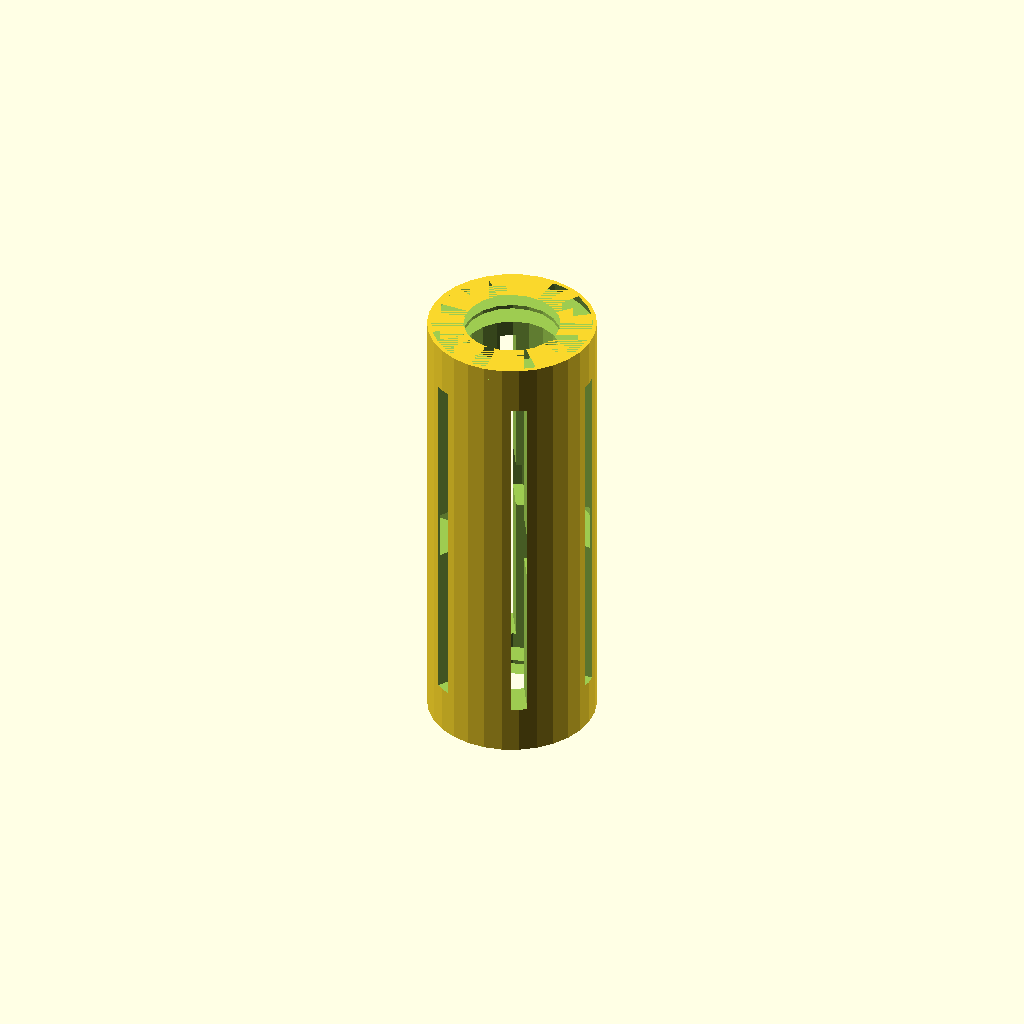
Cell 1 — every parameter at its default value.
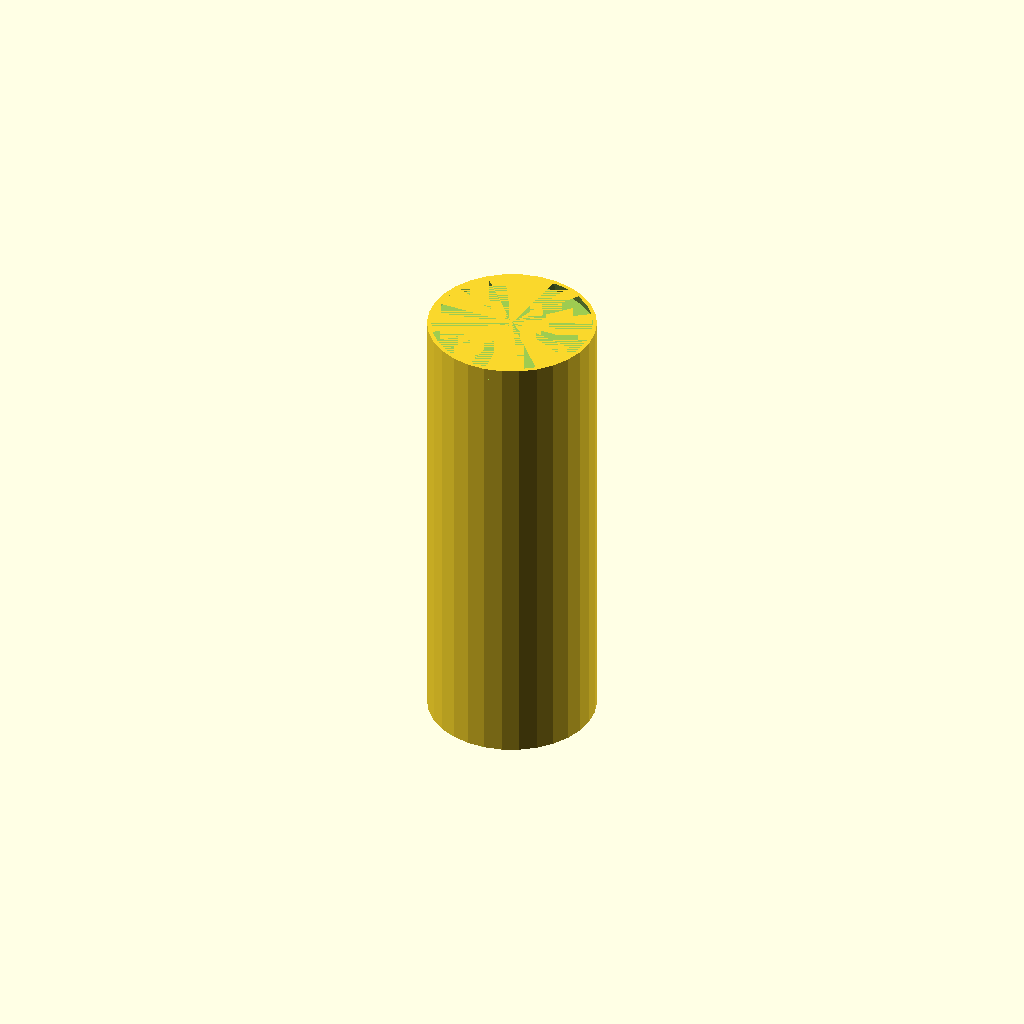
Cell 2: the same model with bore_d = 0.1.
One fixed orthographic camera (rotation 55°, 0°, 25°; colour scheme Cornfield) for every cell.
Source of the model, results/nopscadlib/ablations/no_retrieval/scad/linear_bearing__LM12LUU.scad:
// Parameters
bore_d = 12.0; //[6.0:24.0:0.1]
outer_d = 21.0; //[10.5:42.0:0.1]
length = 57.0; //[28.5:114.0:0.5]
chamfer = 0.5; //[0.2:2.0:0.1]
overlap = 1.0; //[0.5:2.0:0.1]
seal_groove_width = 2.0; //[1.0:5.0:0.1]
seal_groove_depth = 0.6; //[0.2:1.5:0.1]
seal_groove_offset = 3.0; //[1.0:10.0:0.1]
track_count = 6; //[3:10:1]
track_width = 2.0; //[1.0:4.0:0.1]
track_depth = 0.4; //[0.1:1.2:0.1]
track_length_margin = 6.0; //[2.0:15.0:0.5]
marking_depth = 0.2; //[0.1:0.8:0.05]
marking_width = 6.0; //[2.0:15.0:0.5]

// Base Shapes
module outer_cylinder_body() {
  cylinder(h=length, r=outer_d/2, center=true);
}

module through_bore() {
  cylinder(h=length + 2*overlap, r=bore_d/2, center=true);
}

module end_face_chamfer_top() {
  translate([0, 0, length/2 - (chamfer + overlap)/2])
    cylinder(h=chamfer + overlap, r1=outer_d/2, r2=outer_d/2 - chamfer, center=true);
}

module end_face_chamfer_bottom() {
  translate([0, 0, -length/2 + (chamfer + overlap)/2])
    cylinder(h=chamfer + overlap, r1=outer_d/2, r2=outer_d/2 - chamfer, center=true);
}

module seal_groove_top() {
  translate([0, 0, length/2 - seal_groove_offset])
    cylinder(h=seal_groove_width, r=outer_d/2, center=true);
}

module seal_groove_bottom() {
  translate([0, 0, -length/2 + seal_groove_offset])
    cylinder(h=seal_groove_width, r=outer_d/2, center=true);
}

module ball_track_cut(i) {
  rotate([0, 0, i*360/track_count])
    translate([bore_d/2 - track_depth/2, 0, 0])
      cube([bore_d + 2*track_depth + 2*overlap, track_width, length - 2*track_length_margin], center=true);
}

module manufacturer_markings_band() {
  cylinder(h=marking_width, r=outer_d/2, center=true);
}

// Operations
module seal_grooves() {
  difference() {
    union() {
      seal_groove_top();
      seal_groove_bottom();
    }
    through_bore();
  }
}

module seal_grooves_scaled() {
  scale([(outer_d - 2*seal_groove_depth)/outer_d, (outer_d - 2*seal_groove_depth)/outer_d, 1])
    seal_grooves();
}

module end_face_chamfers() {
  union() {
    end_face_chamfer_top();
    end_face_chamfer_bottom();
  }
}

module ball_track_detail() {
  union() {
    for (i = [0:track_count-1])
      ball_track_cut(i);
  }
}

module manufacturer_markings() {
  scale([(outer_d - 2*marking_depth)/outer_d, (outer_d - 2*marking_depth)/outer_d, 1])
    manufacturer_markings_band();
}

// Final Output
difference() {
  outer_cylinder_body();
  through_bore();
  end_face_chamfers();
  seal_grooves_scaled();
  ball_track_detail();
  manufacturer_markings();
}
Parameter table extracted from the source (name, type, default, range or options):
bore_d: number, default 12, range 0.1 to 6, step 24
outer_d: number, default 21, range 0.1 to 10.5, step 42
length: number, default 57, range 0.5 to 28.5, step 114
chamfer: number, default 0.5, range 0.1 to 0.2, step 2
overlap: number, default 1, range 0.1 to 0.5, step 2
seal_groove_width: number, default 2, range 0.1 to 1, step 5
seal_groove_depth: number, default 0.6, range 0.1 to 0.2, step 1.5
seal_groove_offset: number, default 3, range 0.1 to 1, step 10
track_count: number, default 6, range 1 to 3, step 10
track_width: number, default 2, range 0.1 to 1, step 4
track_depth: number, default 0.4, range 0.1 to 0.1, step 1.2
track_length_margin: number, default 6, range 0.5 to 2, step 15
marking_depth: number, default 0.2, range 0.05 to 0.1, step 0.8
marking_width: number, default 6, range 0.5 to 2, step 15
